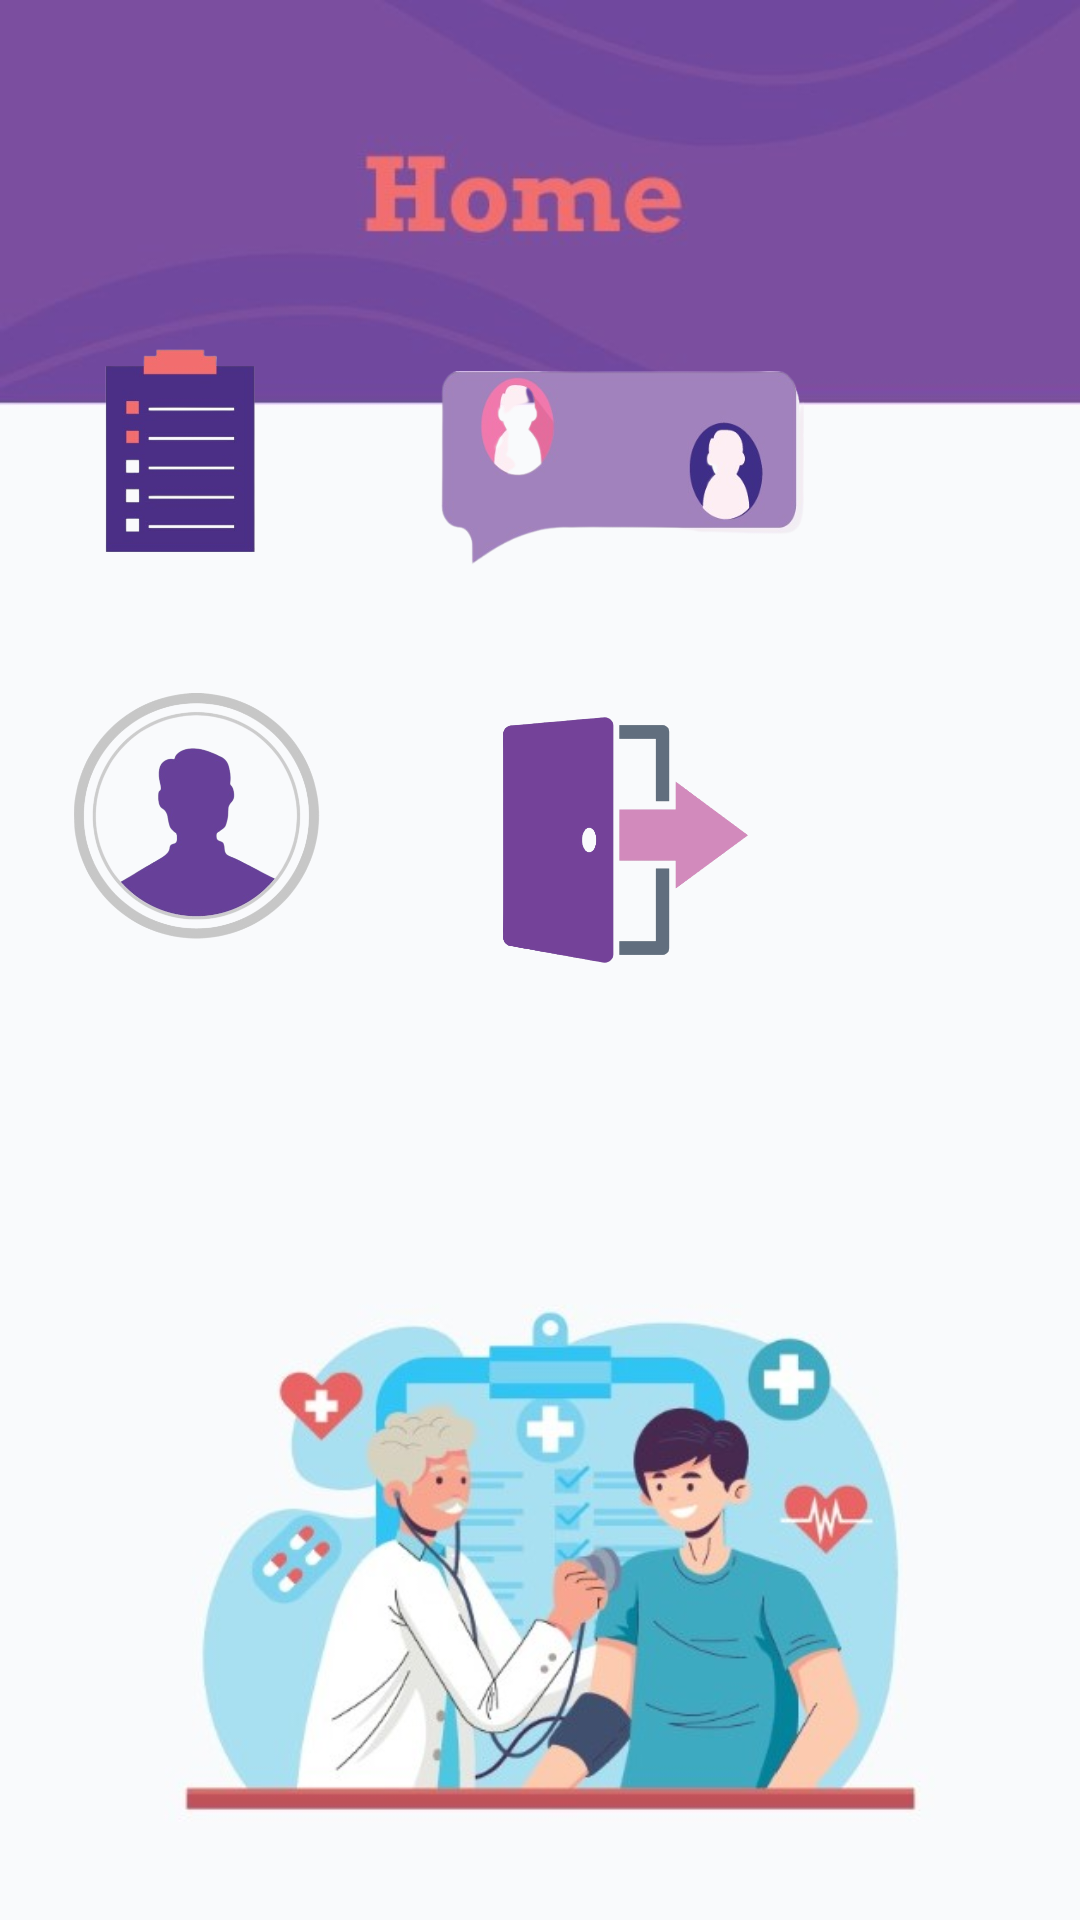

Write the Android layout XML for this screen, with the resource values it uses.
<!-- AndroidManifest.xml: application theme AppTheme.NoActionBar -->
<!-- res/layout/activity_main_med.xml -->
<?xml version="1.0" encoding="utf-8"?>
<RelativeLayout xmlns:android="http://schemas.android.com/apk/res/android"
    xmlns:app="http://schemas.android.com/apk/res-auto"
    xmlns:tools="http://schemas.android.com/tools"
    android:layout_width="match_parent"
    android:layout_height="match_parent"
    android:background="@drawable/home"
    tools:context=".Med_session.Main_Med_Activity">

    <ImageView
        android:id="@+id/profilMed"
        android:layout_width="121dp"
        android:layout_height="82dp"
        android:layout_alignParentEnd="true"
        android:layout_alignParentBottom="true"
        android:layout_marginEnd="234dp"
        android:layout_marginBottom="327dp"
        android:src="@drawable/profile_icon" />

    <ImageView
        android:id="@+id/chat"
        android:layout_width="121dp"
        android:layout_height="82dp"
        android:layout_alignParentEnd="true"
        android:layout_alignParentBottom="true"
        android:layout_marginEnd="92dp"
        android:layout_marginBottom="442dp"
        android:src="@drawable/chat_icon" />

    <ImageView
        android:id="@+id/signout"
        android:layout_width="121dp"
        android:layout_height="82dp"
        android:layout_alignParentEnd="true"
        android:layout_alignParentBottom="true"
        android:layout_marginEnd="91dp"
        android:layout_marginBottom="319dp"
        android:src="@drawable/signout" />

    <ImageView
        android:id="@+id/reservation"
        android:layout_width="121dp"
        android:layout_height="82dp"
        android:layout_alignParentEnd="true"
        android:layout_alignParentBottom="true"
        android:layout_marginEnd="240dp"
        android:layout_marginBottom="447dp"
        android:src="@drawable/appointments_list_icon">

    </ImageView>


</RelativeLayout>
<!-- resources referenced by this layout -->
<resources>
  <!-- drawable appointments_list_icon: png bitmap (drawable-v24, 28273 bytes) -->
  <!-- drawable chat_icon: png bitmap (drawable-v24, 50575 bytes) -->
  <!-- drawable home: jpeg bitmap (drawable-v24, 66864 bytes) -->
  <!-- drawable profile_icon: png bitmap (drawable-v24, 106755 bytes) -->
  <!-- drawable signout: png bitmap (drawable-v24, 29194 bytes) -->
  <style name="AppTheme.NoActionBar">
          <item name="windowActionBar">false</item>
          <item name="windowNoTitle">true</item>
      </style>
</resources>
